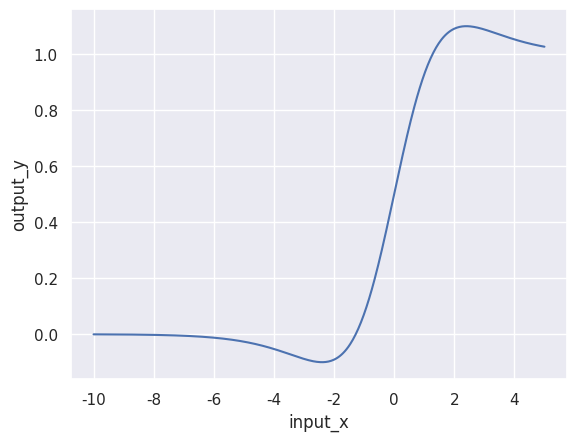

Source code (Python):
import matplotlib.pyplot as plt
import numpy as np
import pandas as pd
import seaborn as sns
sns.set_theme(style="darkgrid")


def sigmoid(x):
    return 1/(1+np.exp(-x))

def sigmoid_diff(x):
    return sigmoid(x)*(1-sigmoid(x))

def ReLU(x):
    if x<=0:
        return 0
    else:
        return x

def ReLU_diff(x):
    if x<=0:
        return 0
    else:
        return 1
    
def tanh(x):
    return 1-2/(np.exp(2*x)+1)

def tanh_diff(x):
    return 1-tanh(x)**2

def Leak_relu(x):
    if x<=0:
        return 0.01*x
    else:
        return x
    
def silu(x):
    return x*sigmoid(x)

def silu_diff(x):
    return sigmoid(x)*(1+x-x*sigmoid(x))

def draw_func(xs, ys):
    for input_x, output_y in zip(xs, ys):
        data = pd.DataFrame({"input_x":input_x,
                            "output_y":output_y})
        sns.lineplot(data=data, x="input_x", y="output_y")
    plt.show()





if __name__=="__main__":
    func_name = silu_diff
    x1 = np.linspace(-10, 5, num=500)
    y1 = [func_name(item) for item in x1]
    # x2 = list(np.linspace(0, 10, num=50))[1:]
    # y2 = [ReLU_diff(item) for item in x2]
    draw_func([x1], [y1])